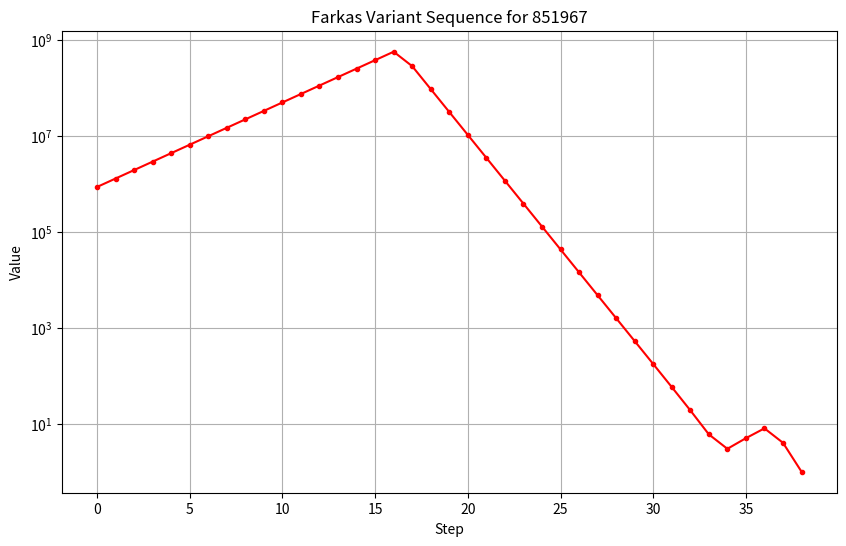

Reproduce this figure in Python.
import matplotlib.pyplot as plt

def farkas_steps(num):
    steps = []
    while num != 1:
        steps.append(num)
        if num % 3 == 1:
            num = (num - 1) // 3
        elif num % 6 == 0 or num % 6 == 2:
            num //= 2
        elif num % 6 == 3 or num % 6 == 5:
            num = (3 * num + 1) // 2
        else:
            break
    steps.append(1)
    return steps

def plot_farkas_sequence(num):
    steps = farkas_steps(num)

    plt.figure(figsize=(10, 6))
    plt.plot(range(len(steps)), steps, marker=".", linestyle="-", color="r")
    plt.title(f"Farkas Variant Sequence for {num}")
    plt.xlabel("Step")
    plt.ylabel("Value")
    plt.yscale("log")
    plt.grid(True)
    plt.show()

plot_farkas_sequence(851967)